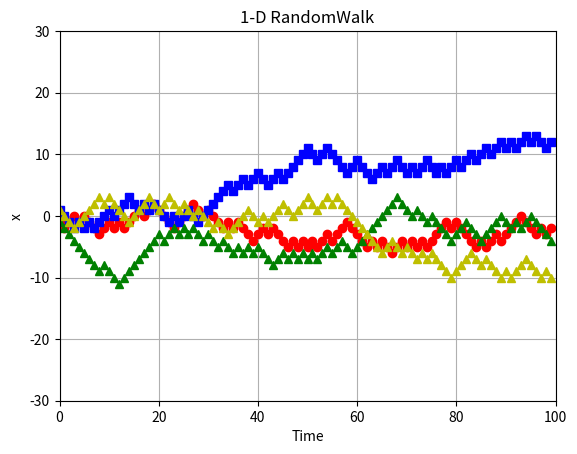

The matplotlib source for this figure:
# -*- coding: utf-8 -*-
"""
1D - Randomwalk

This is a temporary script file.

@author: Wool(wool@wool.pe.kr)

"""

import random
import matplotlib
import matplotlib.pyplot as plt

y = 0

plt.axis([0, 100, -30, 30])
plt.grid(True)
    
for i in range(0,100):
        dir = random.randint(0,1)
        if dir == 0:
            y = y + 1
        elif dir == 1:
            y = y - 1   
        plt.plot(i, y, 'ro')
y=0
    
for i in range(0,100):
        dir = random.randint(0,1)
        if dir == 0:
            y = y + 1
        elif dir == 1:
            y = y - 1   
        plt.plot(i, y, 'bs')
y=0

for i in range(0,100):
        dir = random.randint(0,1)
        if dir == 0:
            y = y + 1
        elif dir == 1:
            y = y - 1   
        plt.plot(i, y, 'g^')
y=0

for i in range(0,100):
        dir = random.randint(0,1)
        if dir == 0:
            y = y + 1
        elif dir == 1:
            y = y - 1   
        plt.plot(i, y, 'y^')
y=0
    
plt.xlabel('Time')
plt.ylabel('x')
plt.title('1-D RandomWalk')
    
plt.show()